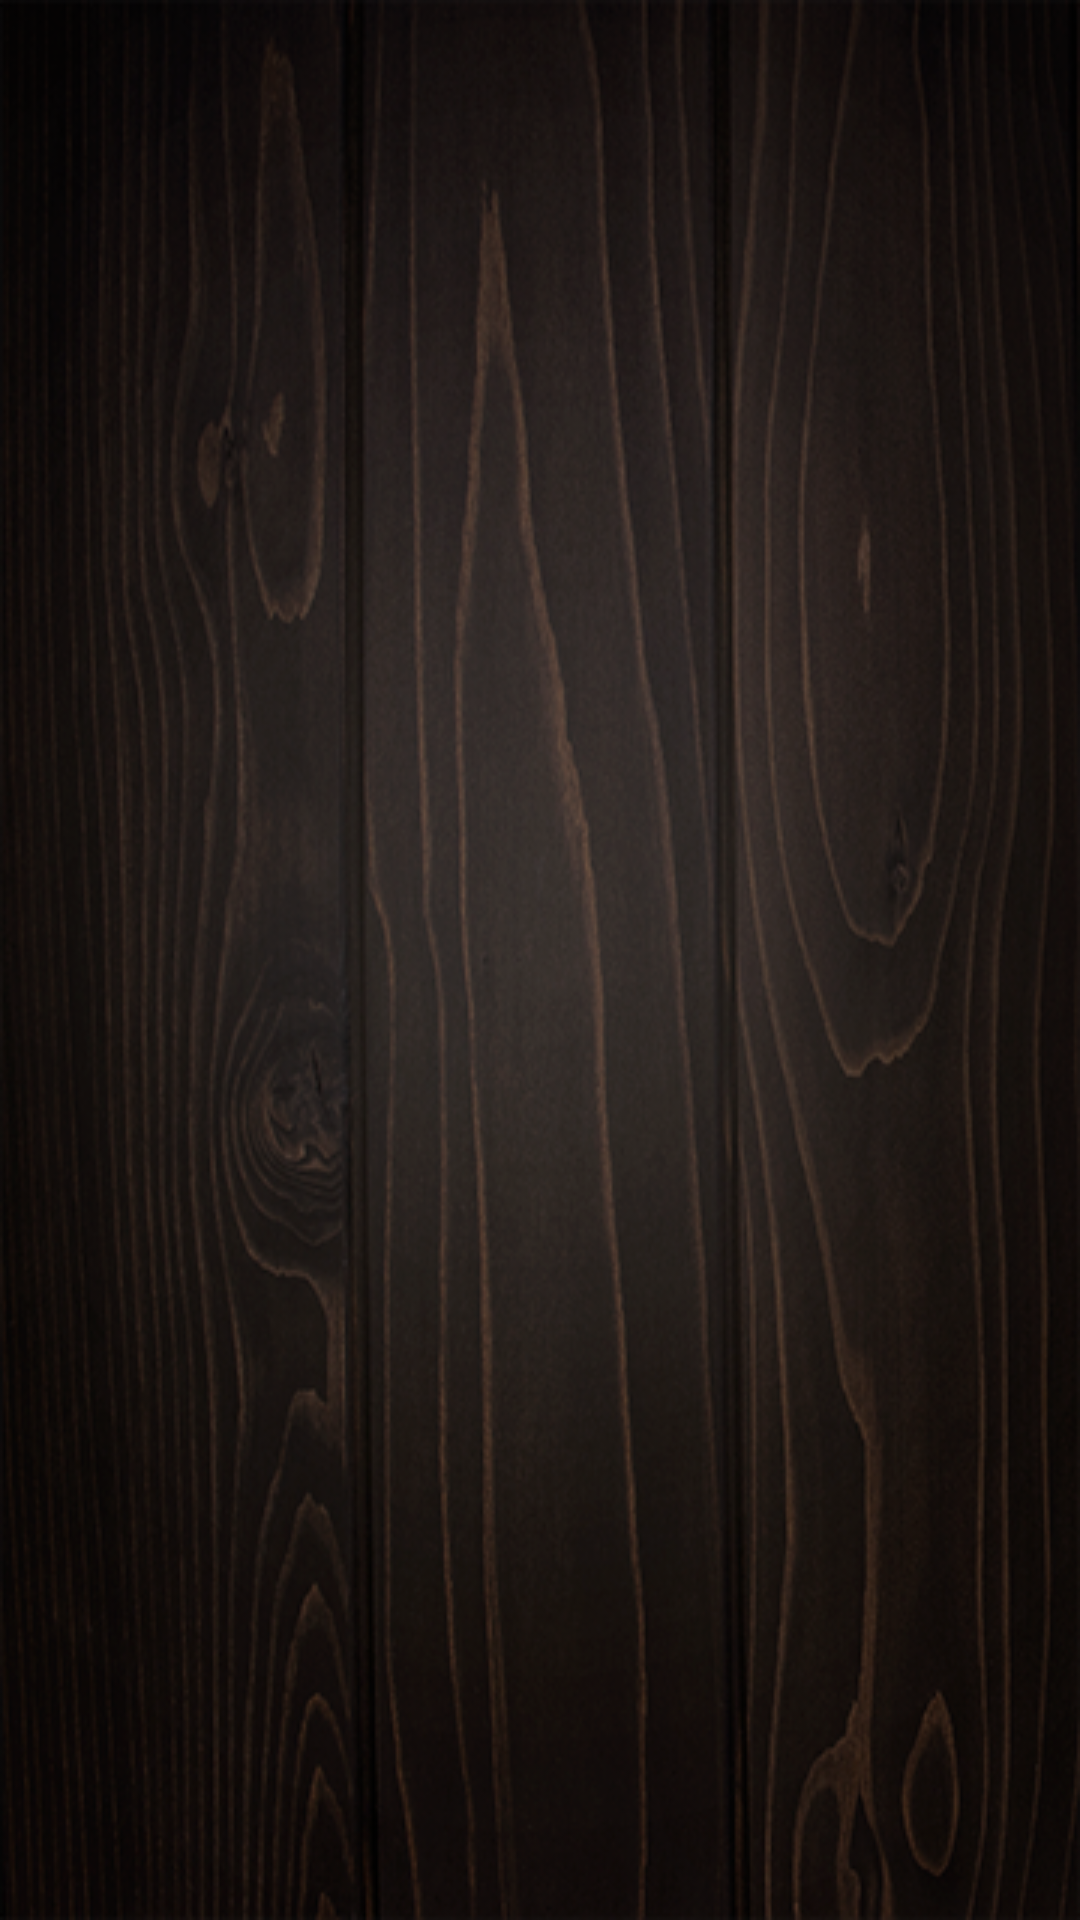

Layout XML and referenced resources for this Android screen:
<!-- AndroidManifest.xml: application theme Theme.AppCompat.NoActionBar -->
<!-- res/layout/activity_main.xml -->
<?xml version="1.0" encoding="utf-8"?>
<androidx.constraintlayout.widget.ConstraintLayout xmlns:android="http://schemas.android.com/apk/res/android"
    xmlns:app="http://schemas.android.com/apk/res-auto"
    xmlns:tools="http://schemas.android.com/tools"
    android:layout_width="match_parent"
    android:layout_height="match_parent"
    tools:context=".data.MainActivity">

  <androidx.viewpager.widget.ViewPager
      android:layout_width="match_parent"
      android:layout_height="match_parent"
      android:background="@drawable/background"
      />

    <FrameLayout
        android:layout_width="match_parent"
        android:layout_height="match_parent"
        android:id="@+id/framelayout"
        android:layout_marginStart="10dp"
        android:layout_marginEnd="10dp"
        android:layout_marginBottom="10dp"
        android:layout_marginTop="10dp"
        />



</androidx.constraintlayout.widget.ConstraintLayout>
<!-- resources referenced by this layout -->
<resources>
  <!-- drawable background: png bitmap (drawable-hdpi, 130007 bytes) -->
</resources>
